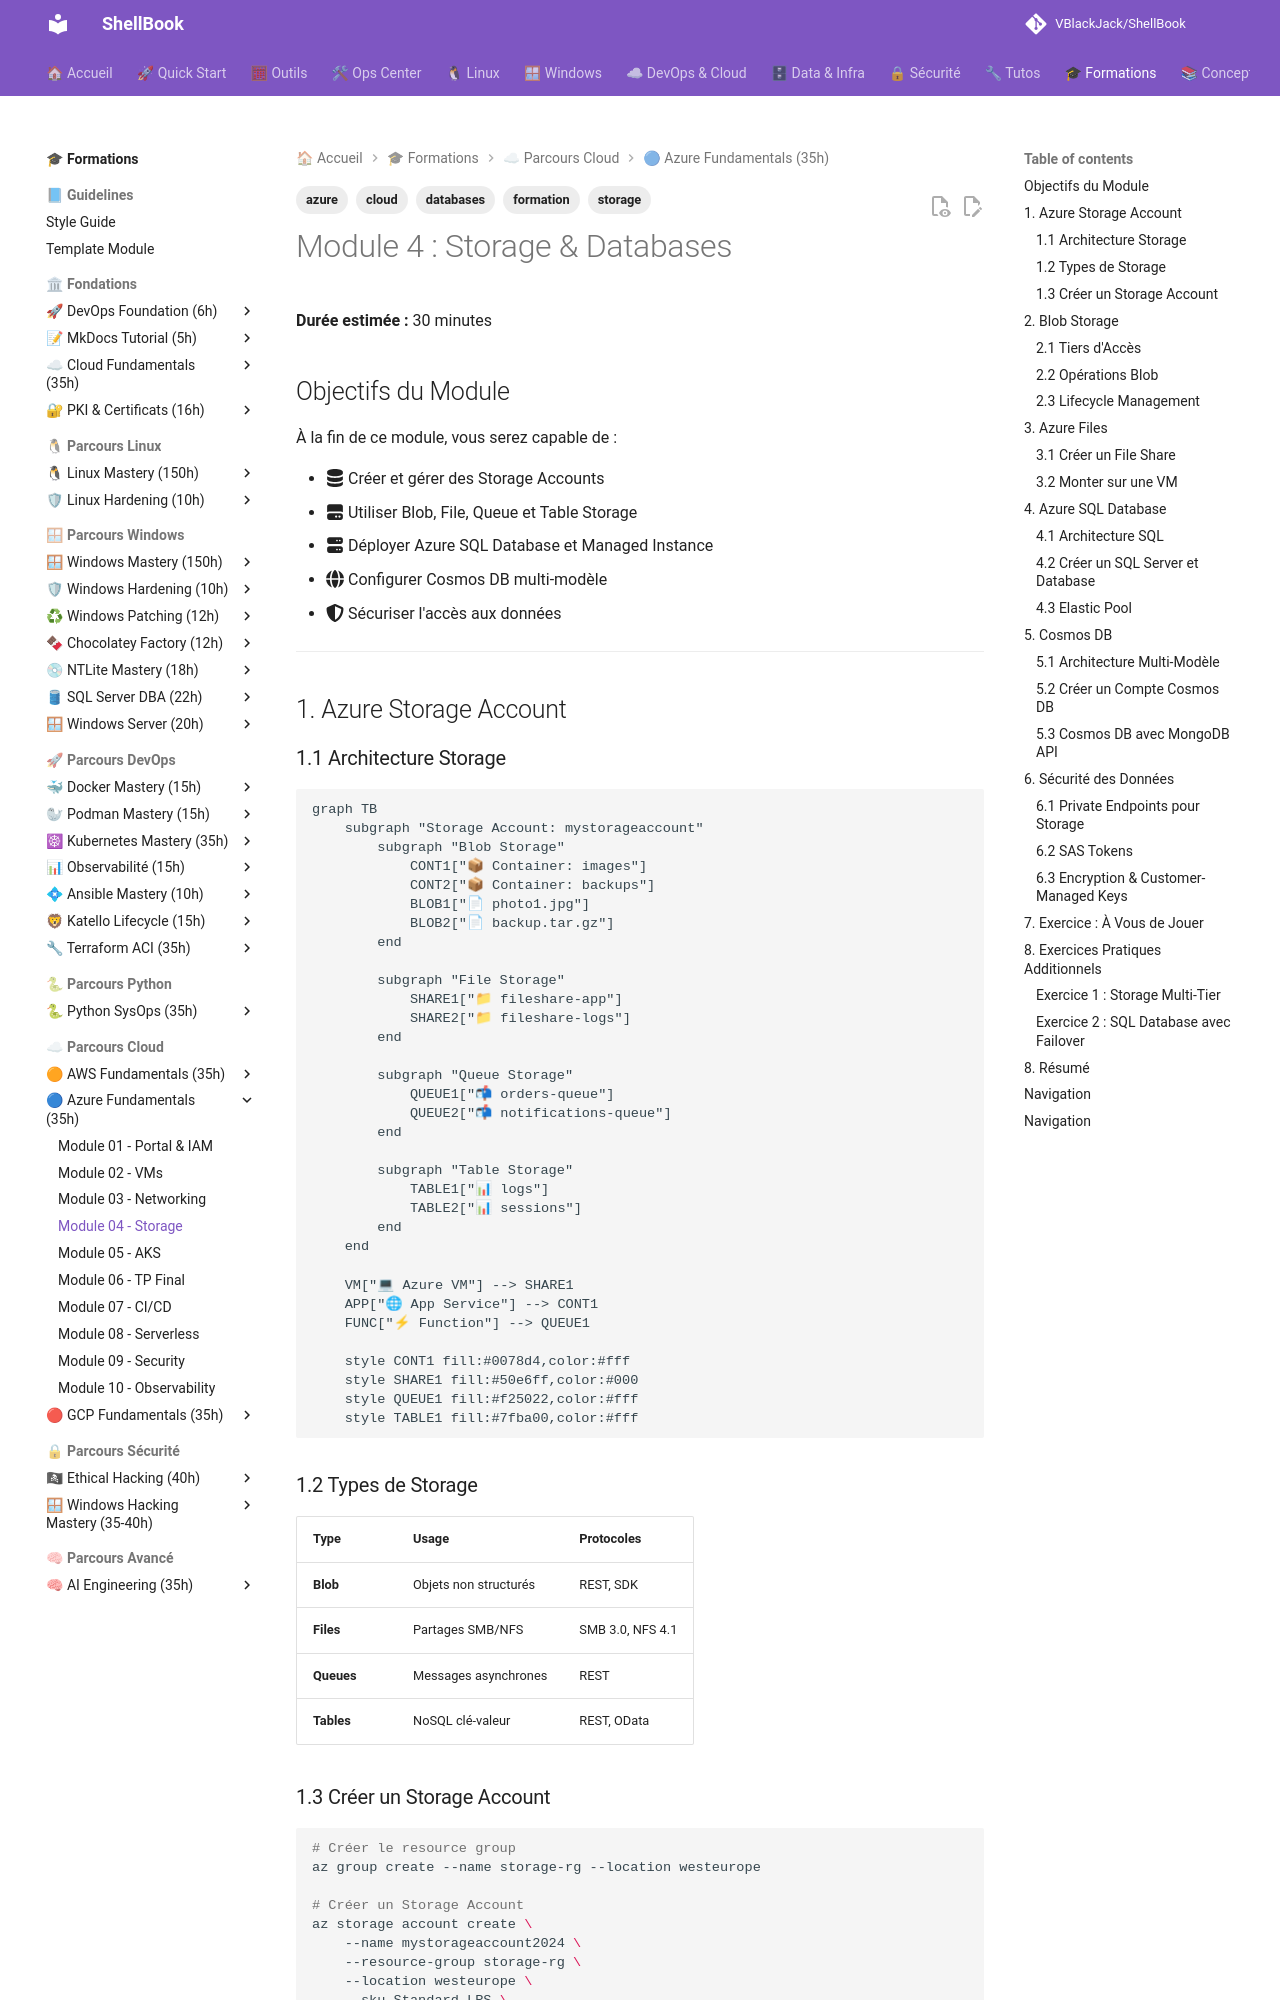

repository: VBlackJack/ShellBook · page: formations/azure-fundamentals/04-module/index.html · generator: mkdocs

---
tags:
  - formation
  - azure
  - storage
  - databases
  - cloud
---

# Module 4 : Storage & Databases

**Durée estimée :** 30 minutes

## Objectifs du Module

À la fin de ce module, vous serez capable de :

- :fontawesome-solid-database: Créer et gérer des Storage Accounts
- :fontawesome-solid-hard-drive: Utiliser Blob, File, Queue et Table Storage
- :fontawesome-solid-server: Déployer Azure SQL Database et Managed Instance
- :fontawesome-solid-globe: Configurer Cosmos DB multi-modèle
- :fontawesome-solid-shield-halved: Sécuriser l'accès aux données

---

## 1. Azure Storage Account

### 1.1 Architecture Storage

```mermaid
graph TB
    subgraph "Storage Account: mystorageaccount"
        subgraph "Blob Storage"
            CONT1["📦 Container: images"]
            CONT2["📦 Container: backups"]
            BLOB1["📄 photo1.jpg"]
            BLOB2["📄 backup.tar.gz"]
        end

        subgraph "File Storage"
            SHARE1["📁 fileshare-app"]
            SHARE2["📁 fileshare-logs"]
        end

        subgraph "Queue Storage"
            QUEUE1["📬 orders-queue"]
            QUEUE2["📬 notifications-queue"]
        end

        subgraph "Table Storage"
            TABLE1["📊 logs"]
            TABLE2["📊 sessions"]
        end
    end

    VM["💻 Azure VM"] --> SHARE1
    APP["🌐 App Service"] --> CONT1
    FUNC["⚡ Function"] --> QUEUE1

    style CONT1 fill:#0078d4,color:#fff
    style SHARE1 fill:#50e6ff,color:#000
    style QUEUE1 fill:#f25022,color:#fff
    style TABLE1 fill:#7fba00,color:#fff
```

### 1.2 Types de Storage

| Type | Usage | Protocoles |
|------|-------|------------|
| **Blob** | Objets non structurés | REST, SDK |
| **Files** | Partages SMB/NFS | SMB 3.0, NFS 4.1 |
| **Queues** | Messages asynchrones | REST |
| **Tables** | NoSQL clé-valeur | REST, OData |

### 1.3 Créer un Storage Account

```bash
# Créer le resource group
az group create --name storage-rg --location westeurope

# Créer un Storage Account
az storage account create \
    --name mystorageaccount2024 \
    --resource-group storage-rg \
    --location westeurope \
    --sku Standard_LRS \
    --kind StorageV2 \
    --access-tier Hot \
    --min-tls-version TLS1_2 \
    --allow-blob-public-access false

# Récupérer la clé d'accès
STORAGE_KEY=$(az storage account keys list \
    --account-name mystorageaccount2024 \
    --resource-group storage-rg \
    --query "[0].value" -o tsv)

# Ou utiliser la connexion string
CONNECTION_STRING=$(az storage account show-connection-string \
    --name mystorageaccount2024 \
    --resource-group storage-rg \
    --query connectionString -o tsv)
```

---

## 2. Blob Storage

### 2.1 Tiers d'Accès

```mermaid
graph LR
    subgraph "Access Tiers"
        HOT["🔥 Hot<br/>Accès fréquent<br/>Coût stockage élevé<br/>Coût accès faible"]
        COOL["❄ Cool<br/>Accès peu fréquent<br/>30 jours min<br/>Coût réduit"]
        COLD["🧊 Cold<br/>Accès rare<br/>90 jours min<br/>Coût très réduit"]
        ARCHIVE["📦 Archive<br/>Archivage long terme<br/>180 jours min<br/>Coût minimal"]
    end

    HOT --> COOL
    COOL --> COLD
    COLD --> ARCHIVE

    style HOT fill:#f25022,color:#fff
    style COOL fill:#0078d4,color:#fff
    style COLD fill:#00bcf2,color:#000
    style ARCHIVE fill:#7a7574,color:#fff
```

### 2.2 Opérations Blob

```bash
# Créer un container
az storage container create \
    --name images \
    --account-name mystorageaccount2024 \
    --account-key $STORAGE_KEY \
    --public-access off

# Upload un fichier
az storage blob upload \
    --account-name mystorageaccount2024 \
    --account-key $STORAGE_KEY \
    --container-name images \
    --file ./photo.jpg \
    --name photos/2024/photo.jpg

# Upload un dossier entier
az storage blob upload-batch \
    --account-name mystorageaccount2024 \
    --account-key $STORAGE_KEY \
    --destination images \
    --source ./local-folder \
    --pattern "*.jpg"

# Lister les blobs
az storage blob list \
    --account-name mystorageaccount2024 \
    --account-key $STORAGE_KEY \
    --container-name images \
    --output table

# Télécharger un blob
az storage blob download \
    --account-name mystorageaccount2024 \
    --account-key $STORAGE_KEY \
    --container-name images \
    --name photos/2024/photo.jpg \
    --file ./downloaded-photo.jpg

# Changer le tier d'accès
az storage blob set-tier \
    --account-name mystorageaccount2024 \
    --account-key $STORAGE_KEY \
    --container-name images \
    --name photos/2024/photo.jpg \
    --tier Cool
```
